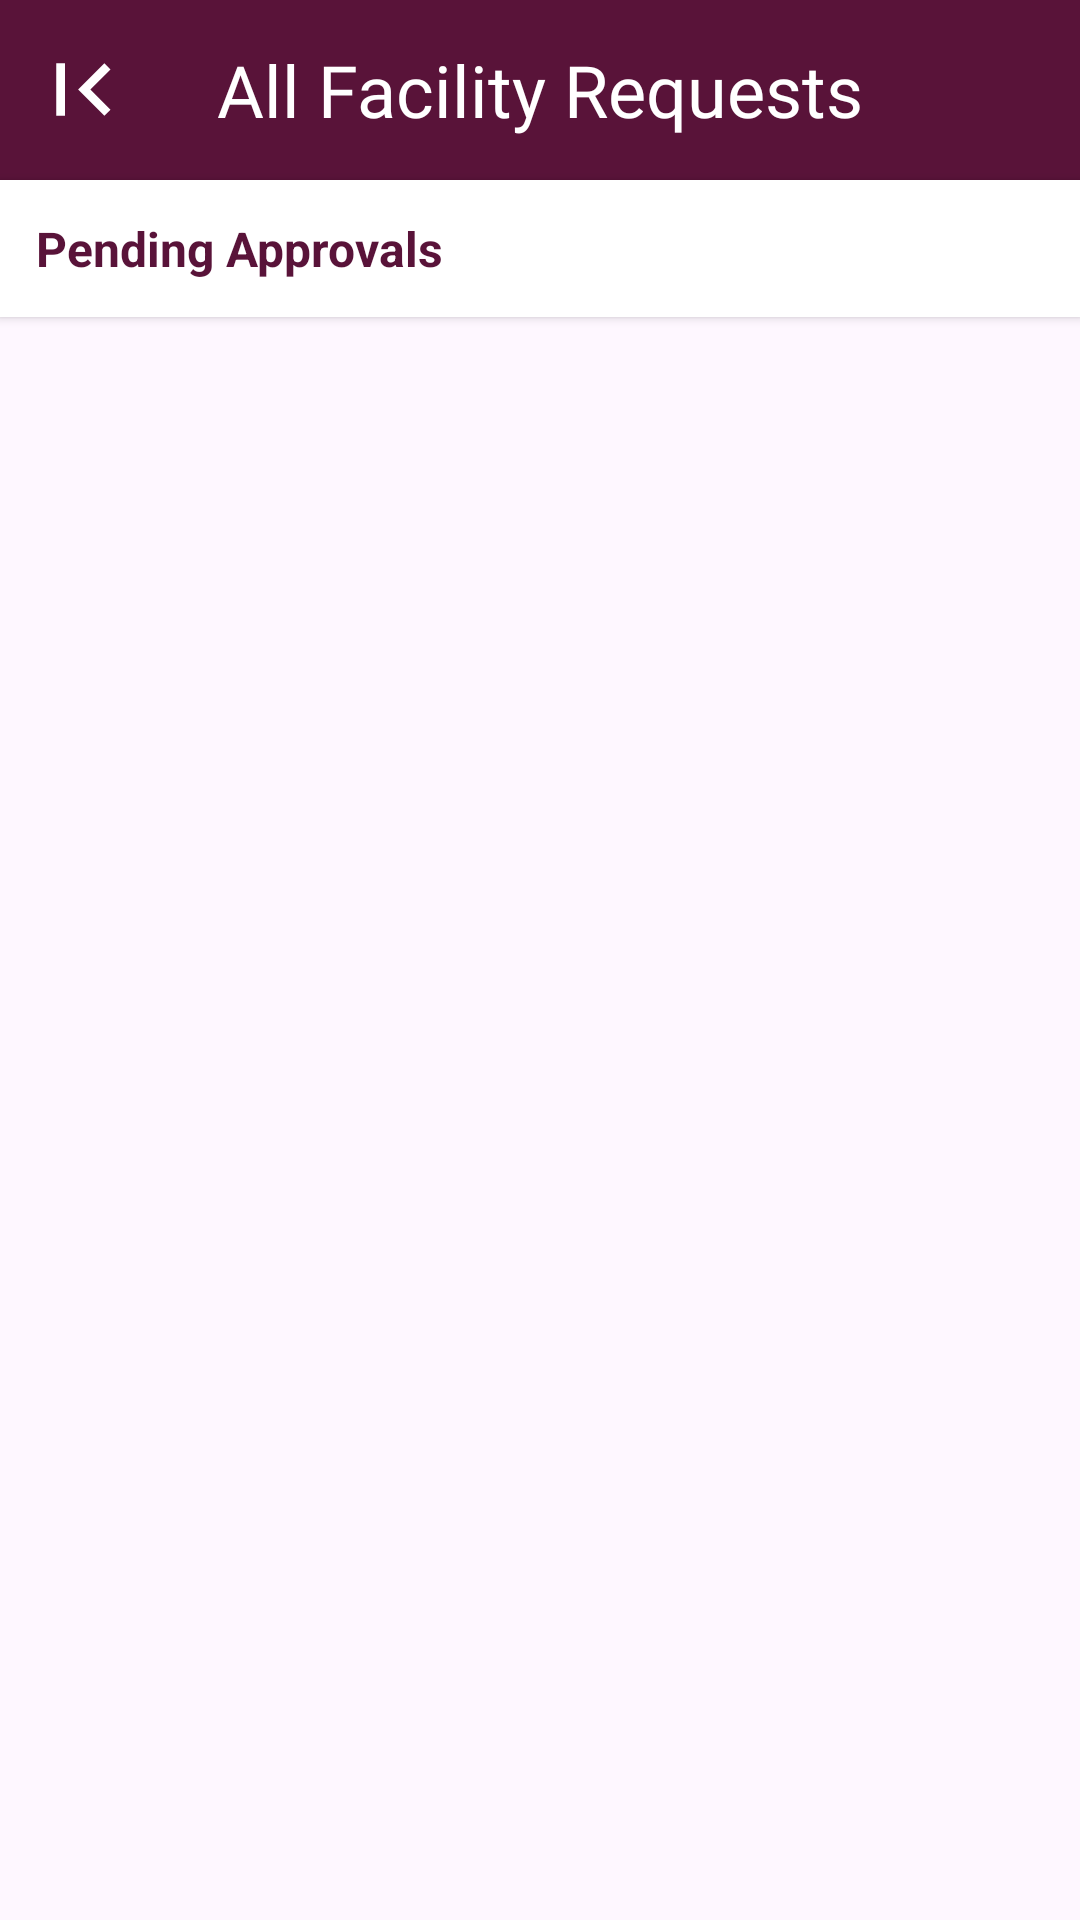

This screen was rendered from an Android layout file. Write that file and the resources it references.
<!-- AndroidManifest.xml: application theme Theme.Facility_bookuitm -->
<!-- res/layout/admin_request_list.xml -->
<?xml version="1.0" encoding="utf-8"?>
<LinearLayout xmlns:android="http://schemas.android.com/apk/res/android"
    xmlns:app="http://schemas.android.com/apk/res-auto"
    xmlns:tools="http://schemas.android.com/tools"
    android:layout_width="match_parent"
    android:layout_height="match_parent"
    android:orientation="vertical"
    android:background="@drawable/background_admin"
    tools:context=".AdminRequestList">

    <RelativeLayout
        android:layout_width="match_parent"
        android:layout_height="60dp"
        android:background="#591339"
        android:padding="10dp">

        <ImageView
            android:id="@+id/btnBack"
            android:layout_width="35dp"
            android:layout_height="35dp"
            android:src="@drawable/arrow_back"
            app:tint="@android:color/white"
            android:layout_centerVertical="true"
            android:background="?attr/selectableItemBackgroundBorderless"
            android:onClick="backToDashboard"/>
        <TextView
            android:layout_width="wrap_content"
            android:layout_height="wrap_content"
            android:text="All Facility Requests"
            android:layout_centerInParent="true"
            android:textColor="@android:color/white"
            android:fontFamily="@font/jersey_regular"
            android:textSize="24sp" />
    </RelativeLayout>

    <LinearLayout
        android:layout_width="match_parent"
        android:layout_height="wrap_content"
        android:orientation="horizontal"
        android:padding="12dp"
        android:background="@color/white"
        android:elevation="2dp">

        <TextView
            android:layout_width="wrap_content"
            android:layout_height="wrap_content"
            android:text="Pending Approvals"
            android:textStyle="bold"
            android:textColor="#591339"
            android:textSize="16sp"/>
    </LinearLayout>

    <androidx.recyclerview.widget.RecyclerView
        android:id="@+id/rvReserveFacility"
        android:layout_width="match_parent"
        android:layout_height="match_parent"
        android:padding="10dp"
        android:clipToPadding="false"
        android:scrollbars="vertical"/>

</LinearLayout>
<!-- resources referenced by this layout -->
<resources>
  <!-- drawable arrow_back (drawable) -->
  <vector xmlns:android="http://schemas.android.com/apk/res/android"
      android:width="24dp"
      android:height="24dp"
      android:viewportWidth="960"
      android:viewportHeight="960">
    <path
        android:pathData="M240,720v-480h80v480h-80ZM680,720L440,480l240,-240 56,56 -184,184 184,184 -56,56Z"
        android:fillColor="#FFFFFF"/>
  </vector>
  <style name="Theme.Facility_bookuitm" parent="Base.Theme.Facility_bookuitm" />
  <style name="Base.Theme.Facility_bookuitm" parent="Theme.Material3.DayNight.NoActionBar">
          
          
      </style>
  <!-- not gathered from this repository: default colours our renderer supplied (Android Studio template values) -->
  <color name="white">#FFFFFFFF</color>
</resources>
